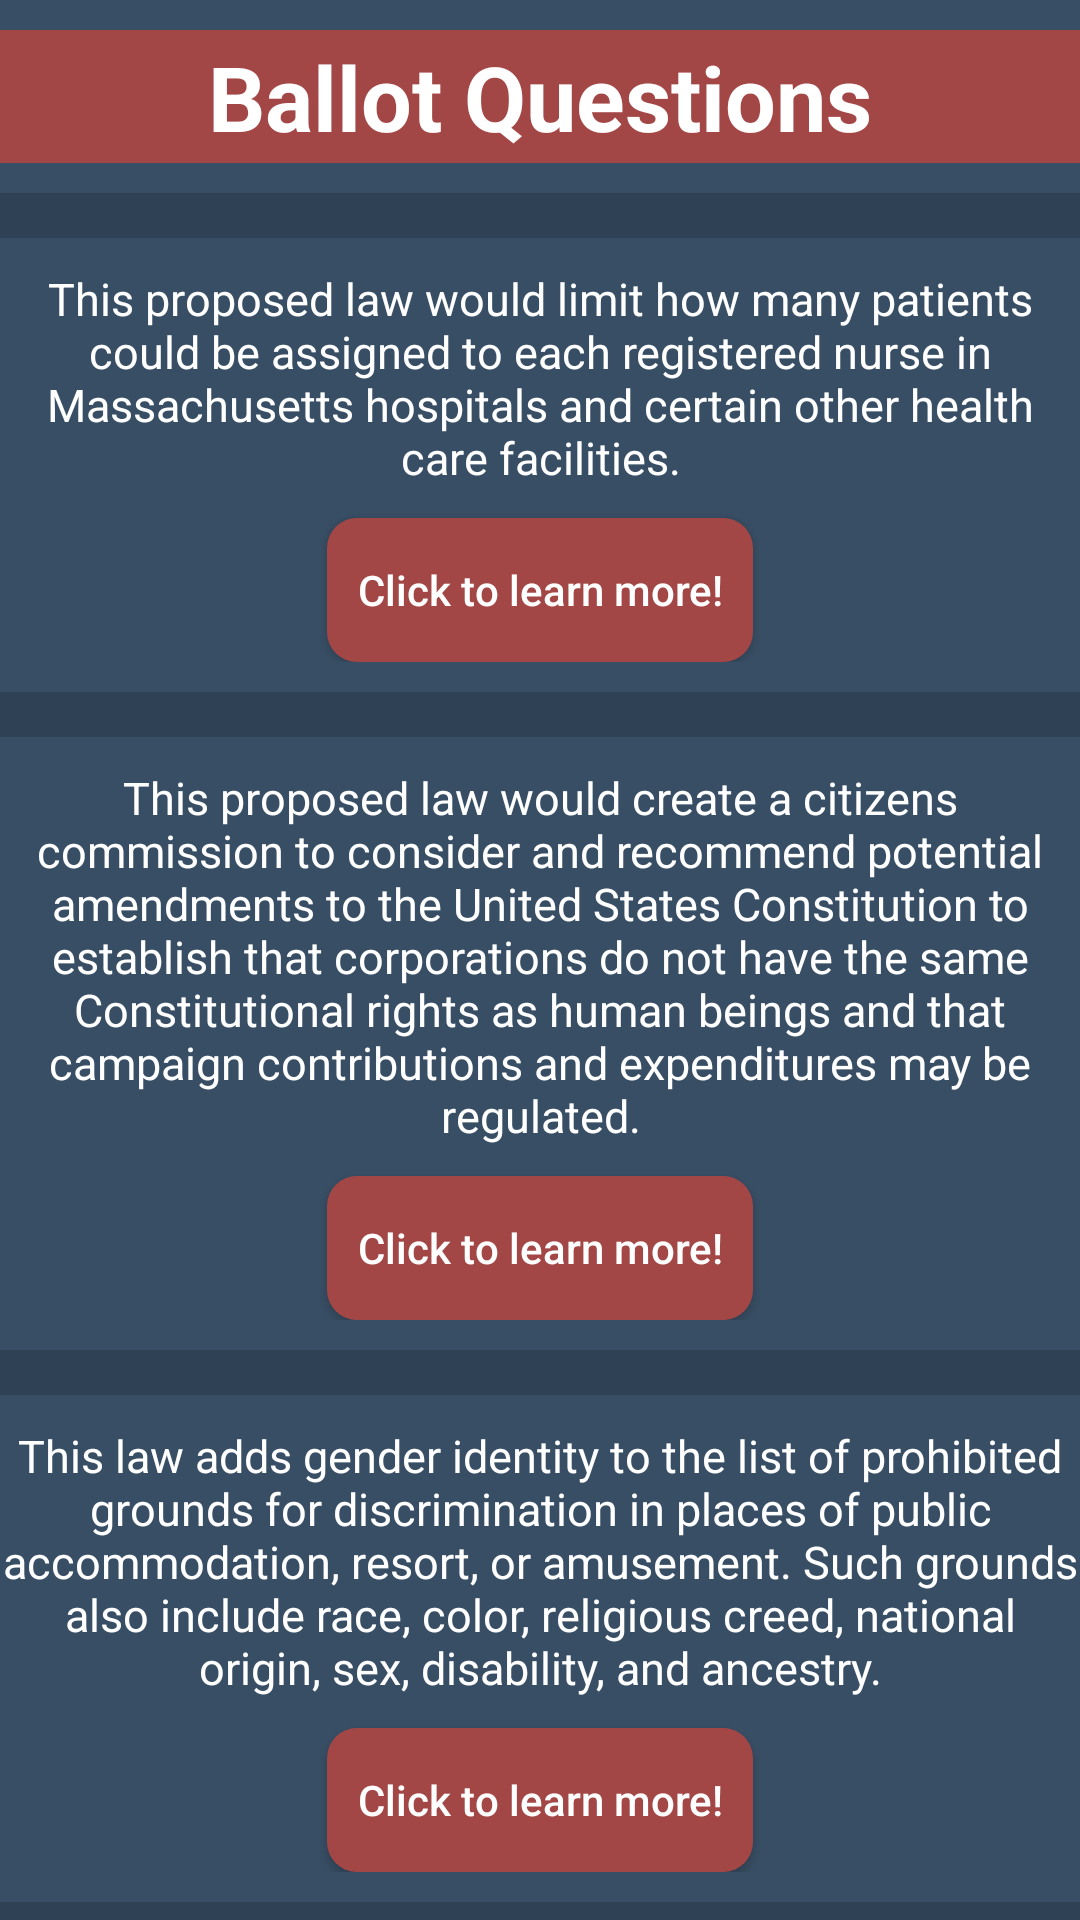

Here is an Android app screen rendered from its layout file. Give the layout XML and the strings, colors and styles it references.
<!-- AndroidManifest.xml: application theme AppTheme -->
<!-- res/layout/ballot_questions.xml -->
<?xml version="1.0" encoding="utf-8"?>

<android.support.v4.widget.DrawerLayout xmlns:android="http://schemas.android.com/apk/res/android"
    android:layout_height="match_parent"
    android:layout_width="match_parent"
    xmlns:app="http://schemas.android.com/apk/res-auto"
    android:id="@+id/drawer_layout">

    <ScrollView
        android:layout_width="wrap_content"
        android:layout_height="wrap_content"
        android:background="@color/blueTheme">

    <LinearLayout
        android:layout_width="match_parent"
        android:layout_height="match_parent"
        android:background="@color/blueTheme"
        >
        <LinearLayout
            android:layout_width="match_parent"
            android:layout_height="wrap_content"
            android:orientation="vertical">
            <LinearLayout
                android:layout_width="match_parent"
                android:layout_height="wrap_content"
                android:background="@color/blueThemeTint"
                android:paddingTop="10dp"
                android:paddingBottom="10dp">
                <TextView
                    android:layout_width="match_parent"
                    android:layout_height="wrap_content"
                    android:text="Ballot Questions"
                    android:paddingTop="2dp"
                    android:paddingBottom="2dp"
                    android:background="@color/cranberryTheme"
                    android:textColor="@color/white"
                    android:gravity="center"
                    android:textStyle="bold"
                    android:textSize="30sp"/>
            </LinearLayout>

            <LinearLayout
                android:layout_width="match_parent"
                android:layout_height="wrap_content"
                android:background="@color/blueThemeTint"
                android:layout_marginTop="15dp"
                android:paddingTop="10dp"
                android:paddingBottom="10dp"
                android:orientation="vertical"
                android:gravity="center">

                <TextView
                    android:layout_width="match_parent"
                    android:layout_height="wrap_content"
                    android:text="This proposed law would limit how many patients could be assigned to each registered nurse in Massachusetts hospitals and certain other health care facilities."
                    android:textColor="@color/white"
                    android:gravity="center"
                    android:textSize="15sp" />

                <Button
                    android:id="@+id/ballotButton1"
                    android:layout_marginTop="10dp"
                    android:layout_width="wrap_content"
                    android:layout_height="wrap_content"
                    android:background="@drawable/buttonstyle"
                    android:textColor="@color/white"
                    android:text="Click to learn more!"
                    android:textAllCaps="false"
                    android:paddingLeft="10dp"
                    android:paddingRight="10dp"
                    android:onClick="onBallotButtonClick"/>

            </LinearLayout>

            <LinearLayout
                android:layout_width="match_parent"
                android:layout_height="wrap_content"
                android:background="@color/blueThemeTint"
                android:layout_marginTop="15dp"
                android:paddingTop="10dp"
                android:paddingBottom="10dp"
                android:orientation="vertical"
                android:gravity="center">

                <TextView
                    android:layout_width="match_parent"
                    android:layout_height="wrap_content"
                    android:text="This proposed law would create a citizens commission to consider and recommend potential amendments to the United States Constitution to establish that corporations do not have the same Constitutional rights as human beings and that campaign contributions and expenditures may be regulated."
                    android:textColor="@color/white"
                    android:gravity="center"
                    android:textSize="15sp" />

                <Button
                    android:id="@+id/ballotButton2"
                    android:layout_marginTop="10dp"
                    android:layout_width="wrap_content"
                    android:layout_height="wrap_content"
                    android:background="@drawable/buttonstyle"
                    android:textColor="@color/white"
                    android:text="Click to learn more!"
                    android:textAllCaps="false"
                    android:paddingLeft="10dp"
                    android:paddingRight="10dp"
                    android:onClick="onBallotButtonClick"/>

            </LinearLayout>

            <LinearLayout
                android:layout_width="match_parent"
                android:layout_height="wrap_content"
                android:background="@color/blueThemeTint"
                android:layout_marginTop="15dp"
                android:paddingTop="10dp"
                android:paddingBottom="10dp"
                android:orientation="vertical"
                android:gravity="center">

                <TextView
                    android:layout_width="match_parent"
                    android:layout_height="wrap_content"
                    android:text="This law adds gender identity to the list of prohibited grounds for discrimination in places of public accommodation, resort, or amusement. Such grounds also include race, color, religious creed, national origin, sex, disability, and ancestry."
                    android:textColor="@color/white"
                    android:gravity="center"
                    android:textSize="15sp" />

                <Button
                    android:id="@+id/ballotButton3"
                    android:layout_marginTop="10dp"
                    android:layout_width="wrap_content"
                    android:layout_height="wrap_content"
                    android:background="@drawable/buttonstyle"
                    android:textColor="@color/white"
                    android:text="Click to learn more!"
                    android:textAllCaps="false"
                    android:paddingLeft="10dp"
                    android:paddingRight="10dp"
                    android:onClick="onBallotButtonClick"/>
            </LinearLayout>
        </LinearLayout>
    </LinearLayout>
    </ScrollView>

    <android.support.design.widget.NavigationView
        android:id="@+id/navview_home"
        android:layout_width="wrap_content"
        android:layout_height="match_parent"
        android:layout_gravity="start"
        android:background="@color/cranberryTheme"
        app:itemTextColor="@color/white"
        app:menu="@menu/drawer_view">
    </android.support.design.widget.NavigationView>
</android.support.v4.widget.DrawerLayout>
<!-- resources referenced by this layout -->
<resources>
  <color name="blueTheme">#2F4154</color>
  <color name="blueThemeTint">#384E64</color>
  <color name="cranberryTheme">#A34646</color>
  <color name="white">#FFFFFF</color>
  <!-- drawable buttonstyle (drawable) -->
  <?xml version="1.0" encoding="utf-8"?>
  
  <shape xmlns:android="http://schemas.android.com/apk/res/android"
      android:shape="rectangle">
  
      <solid android:color="@color/cranberryTheme"></solid>
  
      <corners
          android:bottomLeftRadius="10dp"
          android:bottomRightRadius="10dp"
          android:topLeftRadius="10dp"
          android:topRightRadius="10dp" />
  
  </shape>
  <style name="AppTheme" parent="Theme.AppCompat.Light.NoActionBar" />
</resources>
